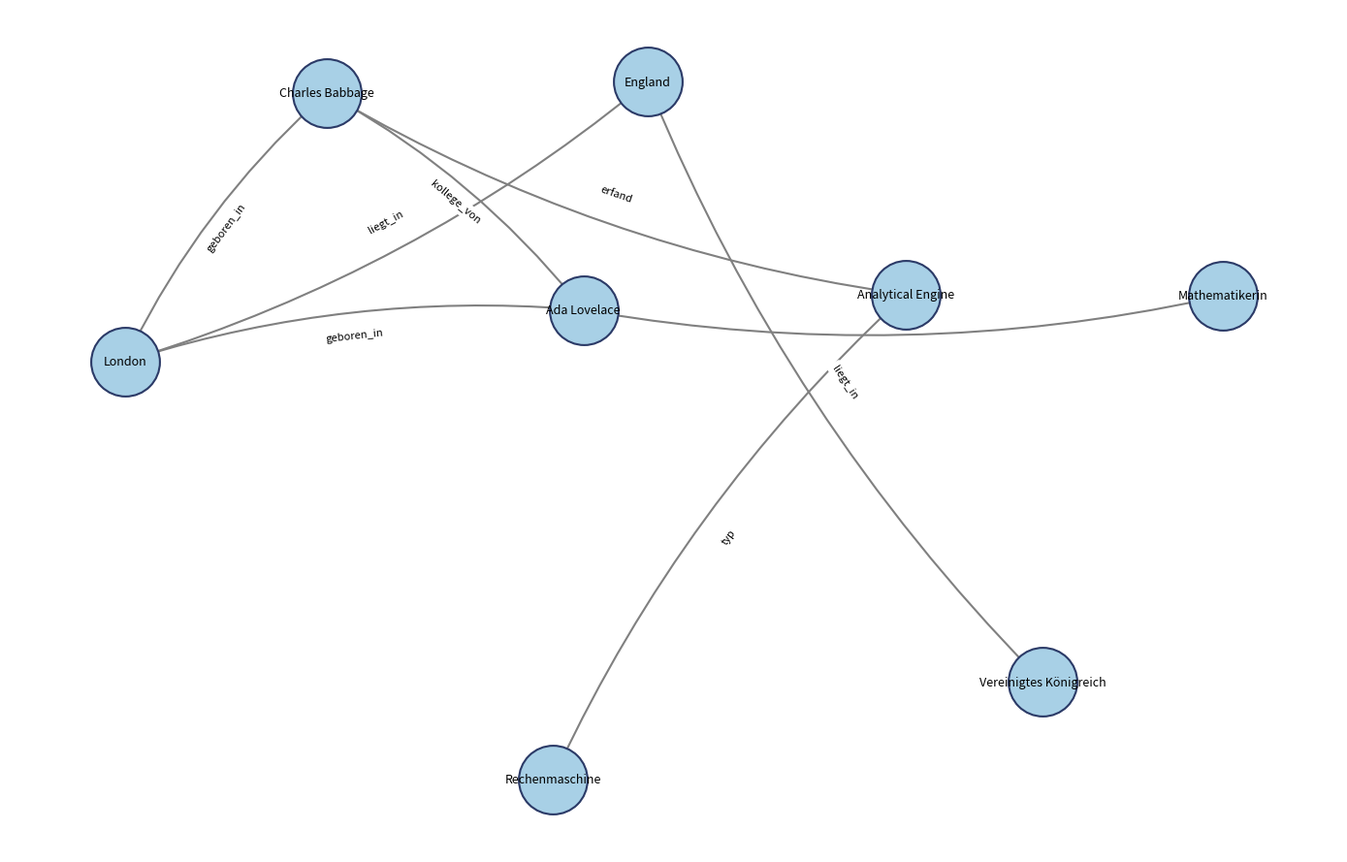

Python code for this plot:
import networkx as nx
import matplotlib.pyplot as plt
import numpy as np 

G = nx.MultiDiGraph()

triples = [
    ("Ada Lovelace",     "beruf",       "Mathematikerin"),
    ("Ada Lovelace",     "geboren_in",  "London"),
    ("Ada Lovelace",     "kollege_von", "Charles Babbage"),
    ("Charles Babbage",  "erfand",      "Analytical Engine"),
    ("Charles Babbage",  "geboren_in",  "London"),
    ("London",           "liegt_in",    "England"),
    ("England",          "liegt_in",    "Vereinigtes Königreich"),
    ("Analytical Engine","typ",         "Rechenmaschine"),
]

for s, p, o in triples:
    G.add_edge(s, o, key=p, relation=p)

print(G.nodes())
print("NetworkX funktioniert!")
plt.figure(figsize=(14, 9))

pos = nx.spring_layout(G, seed=42, k=2.5, iterations=100)  # k = mehr Abstand

nx.draw_networkx_nodes(G, pos, node_color="#a8d0e6", node_size=2600,
                       edgecolors="#2b3a67", linewidths=1.5)
nx.draw_networkx_labels(G, pos, font_size=9)

# gebogene Kanten -> überlappen sich nicht mehr
nx.draw_networkx_edges(G, pos, arrows=True, arrowsize=18,
                       edge_color="gray", width=1.5,
                       connectionstyle="arc3,rad=0.1")
edge_labels = {(s, o): p for s, p, o in triples}
nx.draw_networkx_edge_labels(G, pos, edge_labels=edge_labels,
                             font_size=8, label_pos=0.5,
                             bbox=dict(boxstyle="round", fc="white", ec="none"))

plt.axis("off")
plt.tight_layout()
plt.show()
